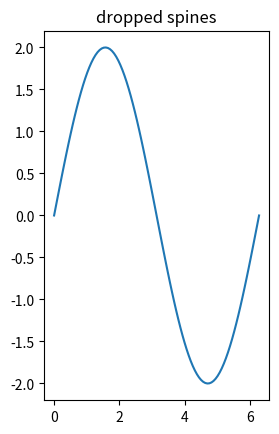

This chart was generated by the following Python code: (Note: this script raises an exception after producing the figure.)
import matplotlib.pyplot as plt
import numpy as np
from matplotlib.pyplot import show
fig = plt.figure()
x = np.linspace(0,2*np.pi,100)
y = 2*np.sin(x)
ax = fig.add_subplot(1,2,1)
ax.set_title('dropped spines')
ax.plot(x,y)
for loc, spine in ax.spines.iteritems():
    if loc in ['left','bottom']:
        spine.set_position(('outward',10)) # outward by 10 points
    elif loc in ['right','top']:
        spine.set_color('none') # don't draw spine
    else:
        raise ValueError('unknown spine location: %s'%loc)
ax.xaxis.set_ticks_position('bottom')
ax.yaxis.set_ticks_position('left')
ax = fig.add_subplot(1,2,2,sharex=ax)
ax.plot(x,y)
ax.set_title('normal spines')
fig = plt.figure()
x = np.linspace(-np.pi,np.pi,100)
y = 2*np.sin(x)
ax = fig.add_subplot(2,2,1)
ax.set_title('centered spines')
ax.plot(x,y)
ax.spines['left'].set_position('center')
ax.spines['right'].set_color('none')
ax.spines['bottom'].set_position('center')
ax.spines['top'].set_color('none')
ax.spines['left'].set_smart_bounds(True)
ax.spines['bottom'].set_smart_bounds(True)
ax.xaxis.set_ticks_position('bottom')
ax.yaxis.set_ticks_position('left')
ax = fig.add_subplot(2,2,2)
ax.set_title('zeroed spines')
ax.plot(x,y)
ax.spines['left'].set_position('zero')
ax.spines['right'].set_color('none')
ax.spines['bottom'].set_position('zero')
ax.spines['top'].set_color('none')
ax.spines['left'].set_smart_bounds(True)
ax.spines['bottom'].set_smart_bounds(True)
ax.xaxis.set_ticks_position('bottom')
ax.yaxis.set_ticks_position('left')
ax = fig.add_subplot(2,2,3)
ax.set_title('spines at axes (0.6, 0.1)')
ax.plot(x,y)
ax.spines['left'].set_position(('axes',0.6))
ax.spines['right'].set_color('none')
ax.spines['bottom'].set_position(('axes',0.1))
ax.spines['top'].set_color('none')
ax.spines['left'].set_smart_bounds(True)
ax.spines['bottom'].set_smart_bounds(True)
ax.xaxis.set_ticks_position('bottom')
ax.yaxis.set_ticks_position('left')
ax = fig.add_subplot(2,2,4)
ax.set_title('spines at data (1,2)')
ax.plot(x,y)
ax.spines['left'].set_position(('data',1))
ax.spines['right'].set_color('none')
ax.spines['bottom'].set_position(('data',2))
ax.spines['top'].set_color('none')
ax.spines['left'].set_smart_bounds(True)
ax.spines['bottom'].set_smart_bounds(True)
ax.xaxis.set_ticks_position('bottom')
ax.yaxis.set_ticks_position('left')
def adjust_spines(ax,spines):
    for loc, spine in ax.spines.iteritems():
        if loc in spines:
            spine.set_position(('outward',10)) # outward by 10 points
            spine.set_smart_bounds(True)
        else:
            spine.set_color('none') # don't draw spine
    if 'left' in spines:
        ax.yaxis.set_ticks_position('left')
    else:
        ax.yaxis.set_ticks([])
    if 'bottom' in spines:
        ax.xaxis.set_ticks_position('bottom')
    else:
        ax.xaxis.set_ticks([])
fig = plt.figure()
x = np.linspace(0,2*np.pi,100)
y = 2*np.sin(x)
ax = fig.add_subplot(2,2,1)
ax.plot(x,y)
adjust_spines(ax,['left'])
ax = fig.add_subplot(2,2,2)
ax.plot(x,y)
adjust_spines(ax,[])
ax = fig.add_subplot(2,2,3)
ax.plot(x,y)
adjust_spines(ax,['left','bottom'])
ax = fig.add_subplot(2,2,4)
ax.plot(x,y)
adjust_spines(ax,['bottom'])
fig = plt.figure()
x = np.linspace(0,2*np.pi,50)
y = np.sin(x)
y2 = y + 0.1*np.random.normal( size=x.shape )
ax = fig.add_subplot(1,1,1)
line1,=ax.plot(x,y,'--')
line2,=ax.plot(x,y2,'bo')
adjust_spines(ax,['left','bottom'])
ax.set_xlim((0,2*np.pi))
ax.set_xticks([0,np.pi,2*np.pi])
pichr = unichr(0x03C0)
ax.set_xticklabels(['0',pichr,'2 '+pichr])
ax.set_yticks([-1,0,1])
for artist in (line1,line2):
    artist.set_clip_on(False)
ax.spines['left'].set_bounds( -1, 1 )
show()
